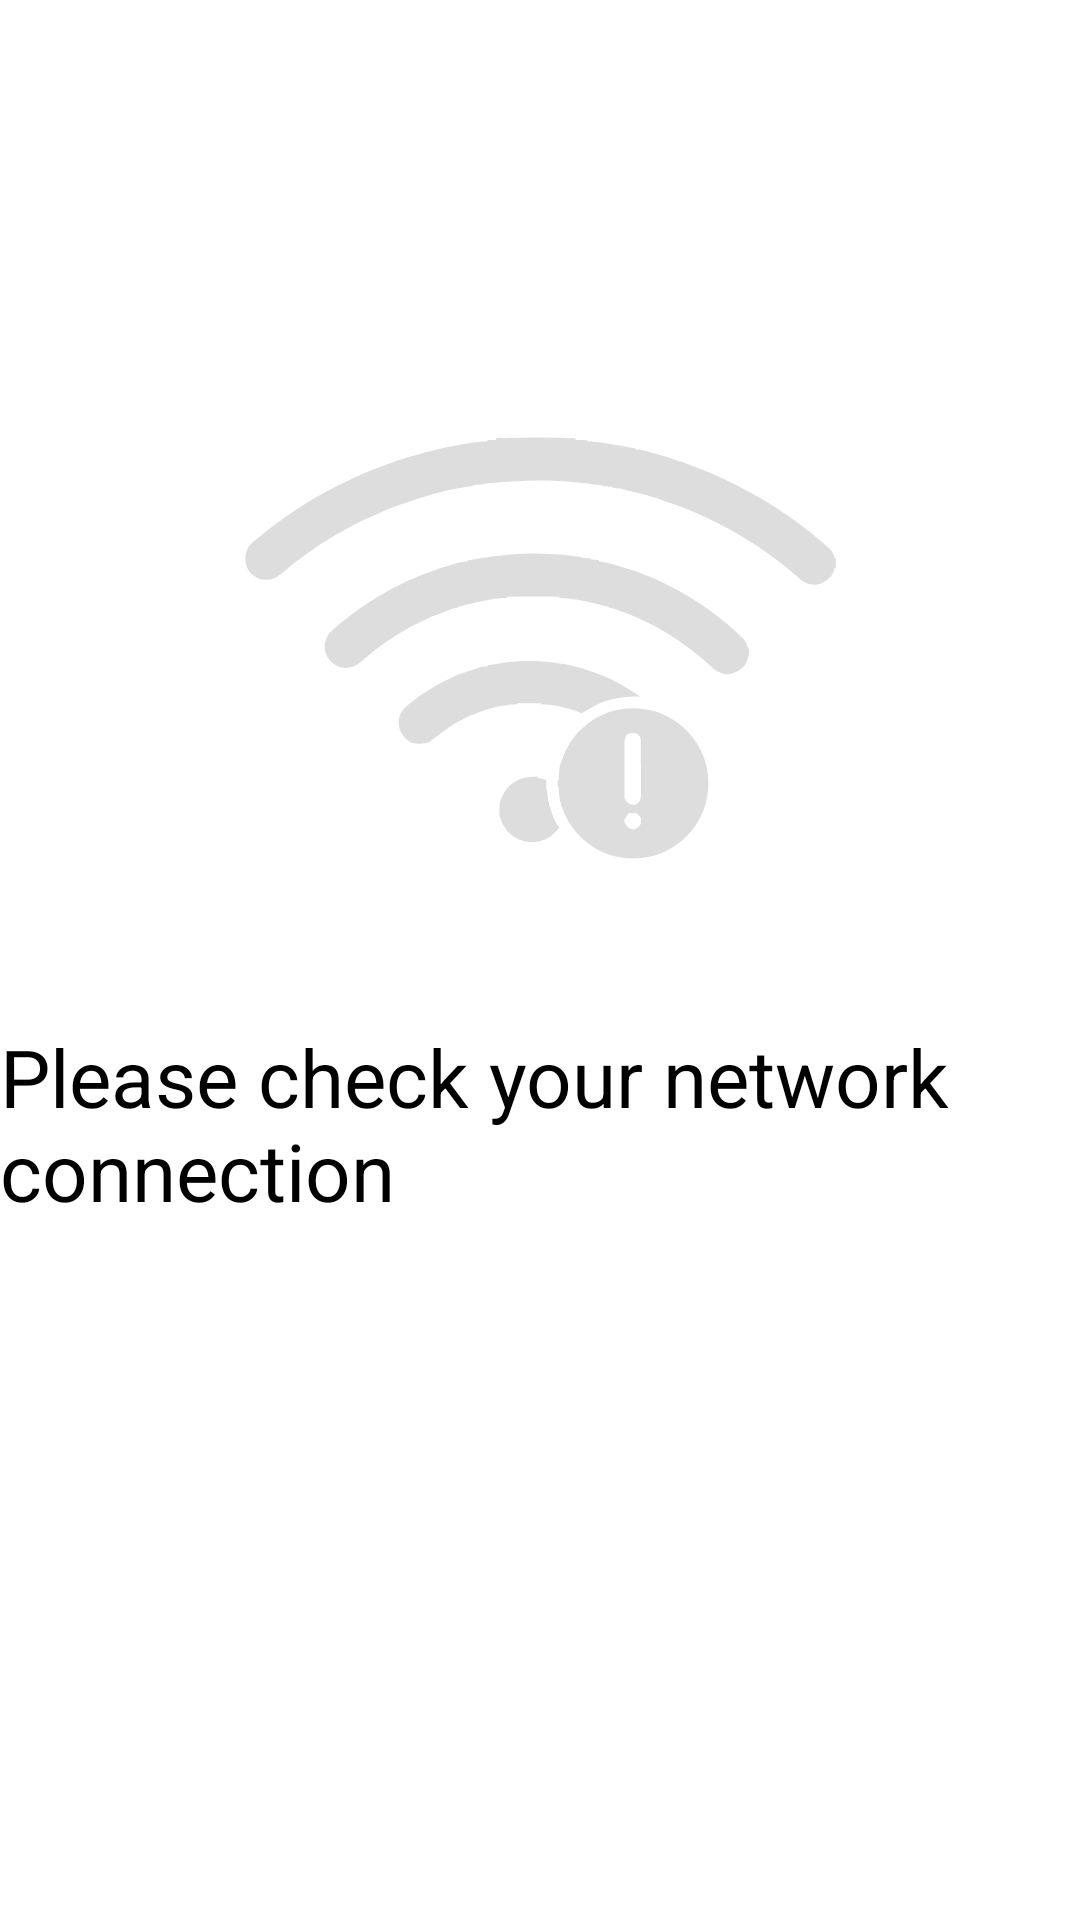

The Android layout XML behind this screen, and the referenced resources:
<!-- AndroidManifest.xml: application theme Theme.Luoxiong_coding_test -->
<!-- res/layout/base_state_error.xml -->
<?xml version="1.0" encoding="utf-8"?>
<layout xmlns:android="http://schemas.android.com/apk/res/android"
    xmlns:app="http://schemas.android.com/apk/res-auto"
    xmlns:tools="http://schemas.android.com/tools">

    <data>

    </data>

    <LinearLayout
        android:id="@+id/rootLayout"
        android:layout_width="match_parent"
        android:layout_height="match_parent"
        android:background="@color/white"
        android:gravity="center"
        android:orientation="vertical"
        tools:background="@color/white">

        <ImageView
            android:id="@+id/iv1"
            android:layout_width="wrap_content"
            android:layout_height="wrap_content"
            android:src="@drawable/base_vector_http_req_error" />

        <TextView
            android:id="@+id/tvContent"
            android:layout_width="wrap_content"
            android:layout_height="wrap_content"
            android:layout_marginTop="12pt"
            android:text="@string/main_k1"
            android:textColor="@color/black"
            android:textSize="13pt" />

        <TextView
            android:id="@+id/btnErrorRefresh"
            bind_bg_bgColor="@{@android:color/holo_red_dark}"
            bind_bg_radius="@{@dimen/pt_8}"
            android:layout_width="wrap_content"
            android:layout_height="40pt"
            android:layout_marginTop="16pt"
            android:gravity="center"
            android:paddingStart="40pt"
            android:paddingEnd="40pt"
            android:text="@string/main_k2"
            android:textColor="@color/white"
            android:textSize="14pt"
            tools:background="@android:color/holo_red_dark" />
    </LinearLayout>
</layout>
<!-- resources referenced by this layout -->
<resources>
  <color name="black">#FF000000</color>
  <color name="white">#FFFFFFFF</color>
  <dimen name="pt_8">8pt</dimen>
  <!-- drawable base_vector_http_req_error: vector/xml drawable (drawable, 7650 chars, omitted) -->
  <string name="main_k1">Please check your network connection</string>
  <string name="main_k2">Refresh</string>
  <style name="Theme.Luoxiong_coding_test" parent="Theme.AppCompat.NoActionBar">
          
          <item name="colorPrimary">@color/colorPrimary</item>
          <item name="colorPrimaryVariant">@color/purple_700</item>
          <item name="colorOnPrimary">@color/white</item>
          
          <item name="colorSecondary">@color/teal_200</item>
          <item name="colorSecondaryVariant">@color/teal_700</item>
          <item name="colorOnSecondary">@color/black</item>
          
          <item name="android:statusBarColor" tools:targetApi="l">?attr/colorPrimaryVariant</item>
          
          <item name="android:windowBackground">@color/window_bg</item>
          <item name="android:textColor">@color/main_text_color</item>
      </style>
  <color name="colorPrimary">#FF5D8FFF</color>
  <color name="purple_700">#FF3700B3</color>
  <color name="teal_200">#FF03DAC5</color>
  <color name="teal_700">#FF018786</color>
  <color name="window_bg">#FFF5F5F5</color>
  <color name="main_text_color">#23262F</color>
</resources>
